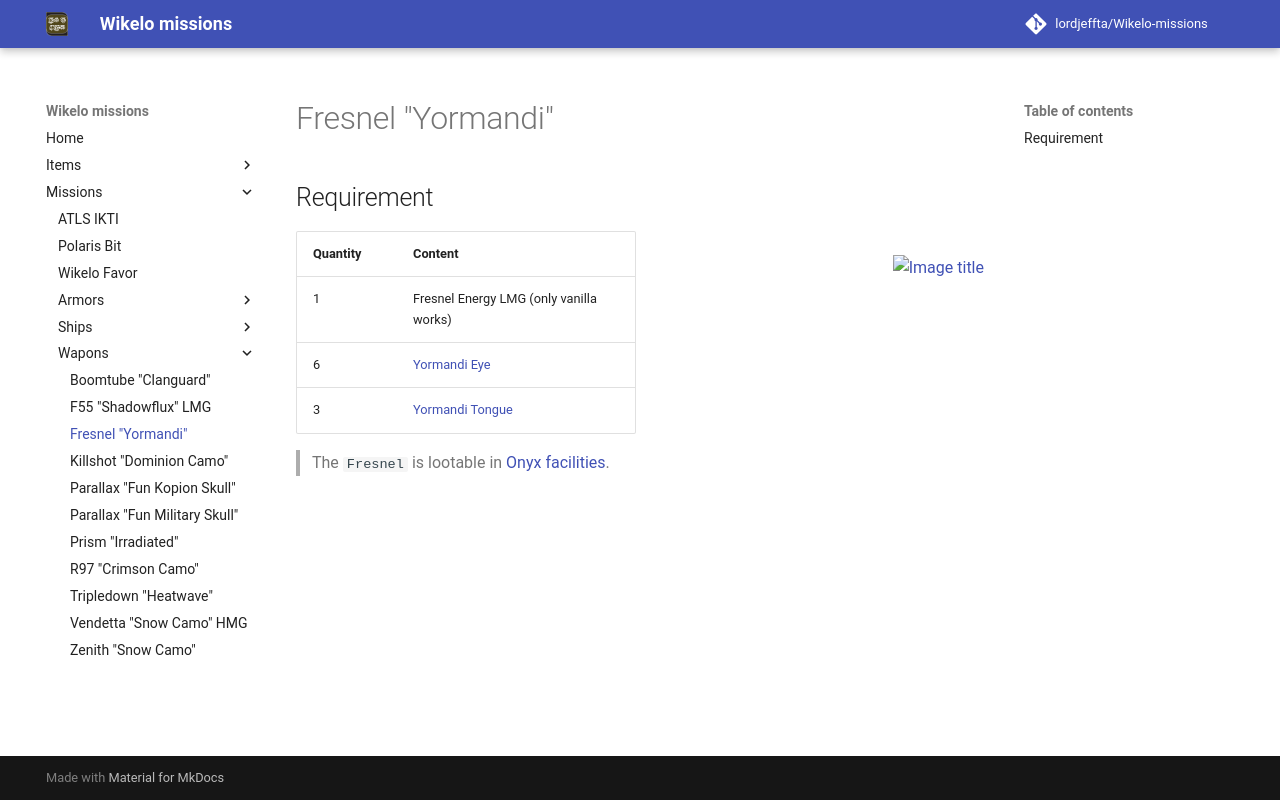

repository: LordJeffta/Wikelo-missions · page: Missions/Wapons/Fresnel "Yormandi"/index.html · generator: mkdocs

## Requirement

<div class="grid" markdown>

| Quantity | Content                                    |
|----------|--------------------------------------------|
| 1        | Fresnel Energy LMG (only vanilla works)    |
| 6        | [Yormandi Eye](../../Items/Yormandi.md)    |
| 3        | [Yormandi Tongue](../../Items/Yormandi.md) |

![Image title](../../Assets/Wapons/fresnel_yormandi.png){ align=right }

</div>

> The `Fresnel` is lootable in [Onyx facilities](https://starcitizen.tools/Onyx_Facility_(ASD)){target="_blank"}.
